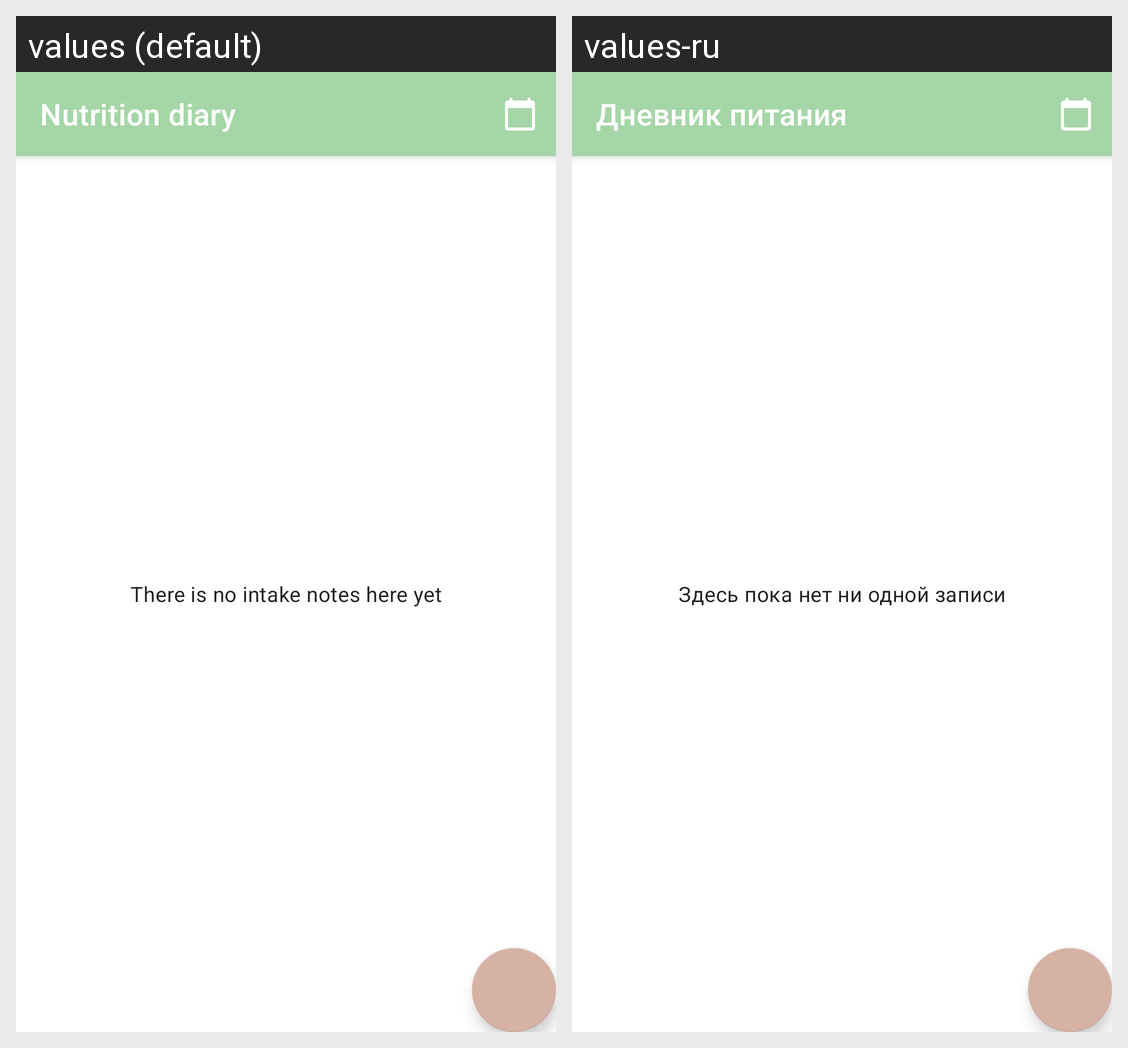

The Android screen above is rendered under two locales of the same app. Produce the string resources it draws, with the default and per-locale values.
Android screen res/layout/activity_main.xml rendered under 2 locales, left to right: values (default), values-ru. Device: Nexus 5 (rendered at 1080×1920; each locale shown at half size, 540×960, under a caption strip naming it); theme AppTheme.NoActionBar.
Strings drawn on this screen, with the default value and each locale's value (text and hints the layout hard-codes, and strings that could not be matched under every locale, appear in the picture but are not listed):

app_name
  values: Nutrition diary
  values-ru: Дневник питания

message_no_intake_notes_yet
  values: There is no intake notes here yet
  values-ru: Здесь пока нет ни одной записи
